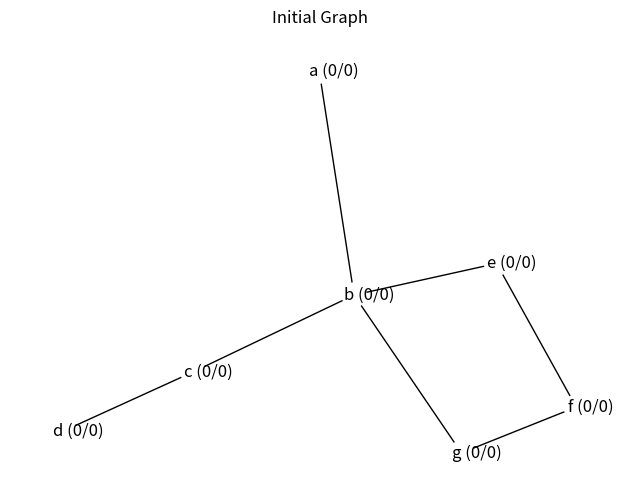
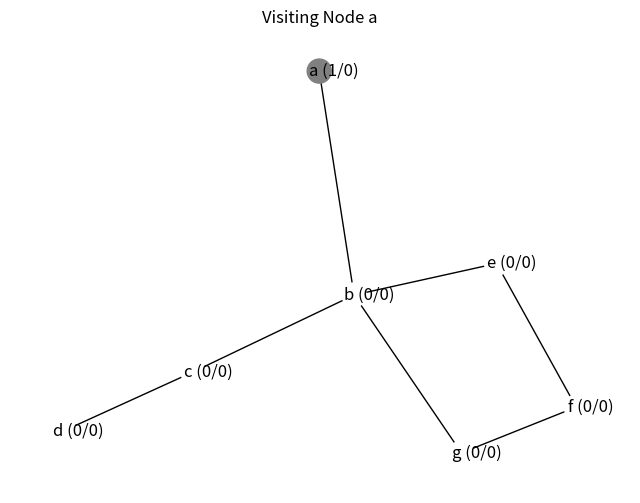
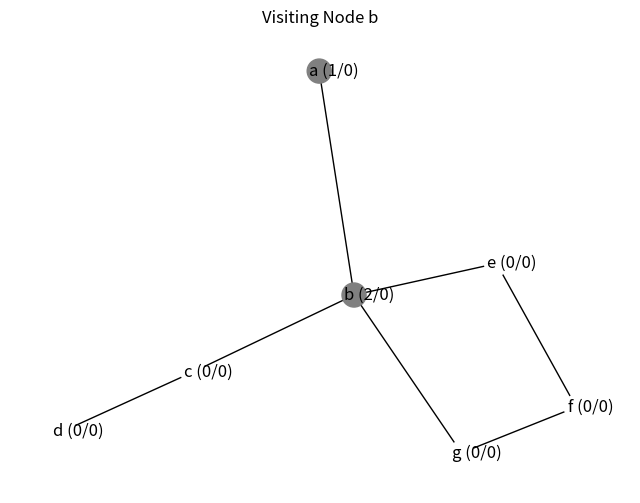
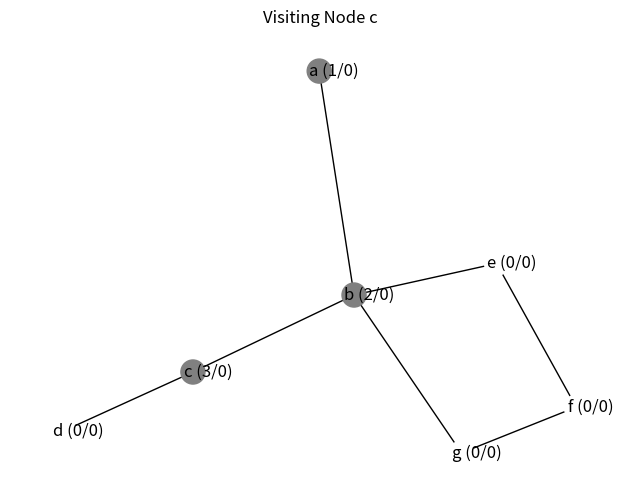
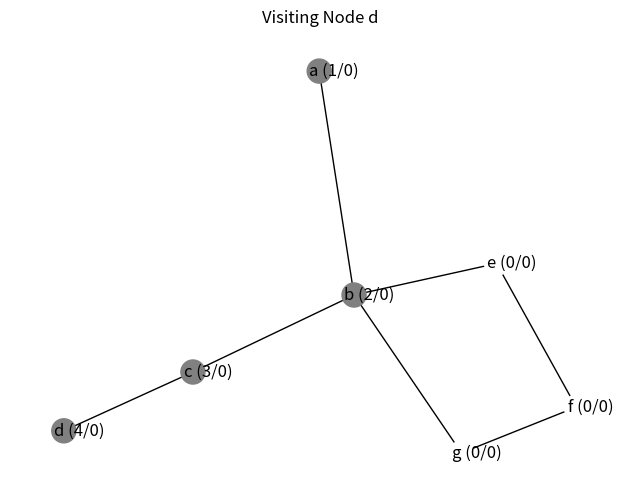
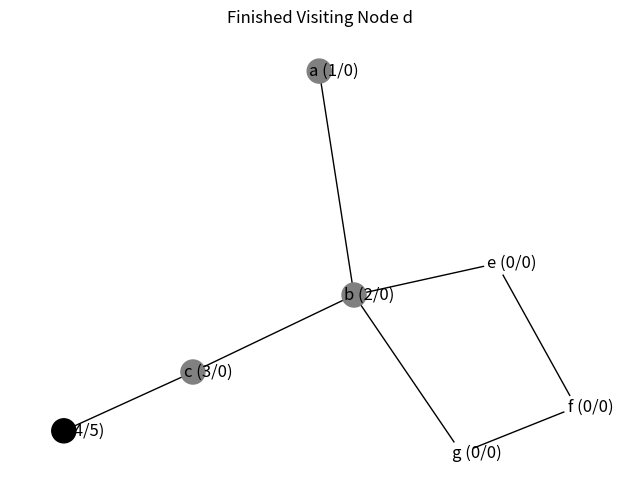
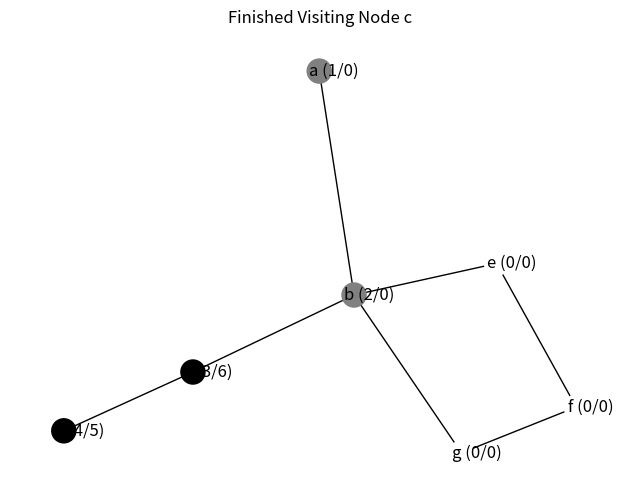
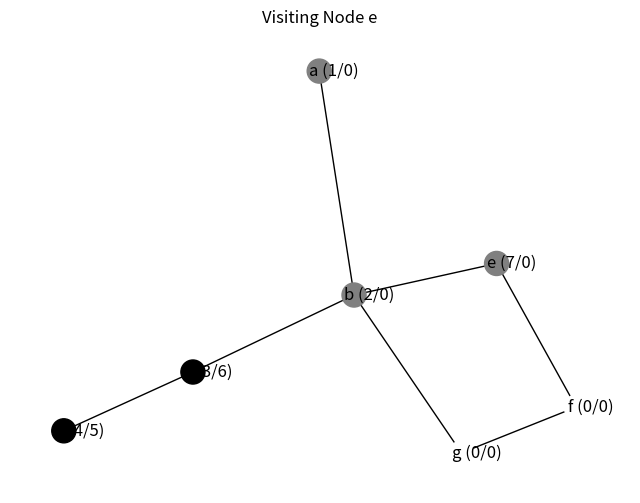
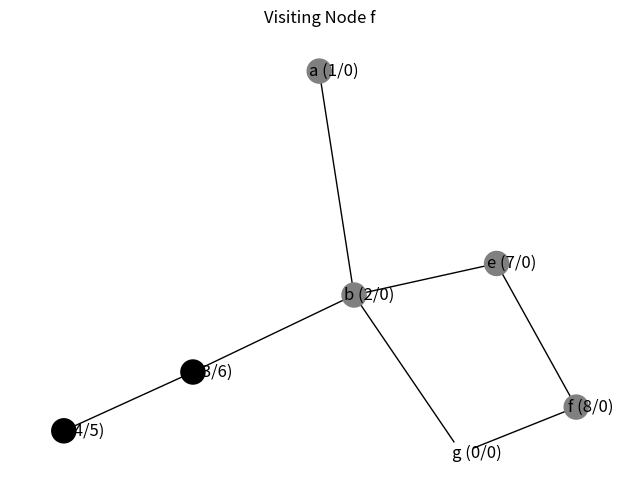
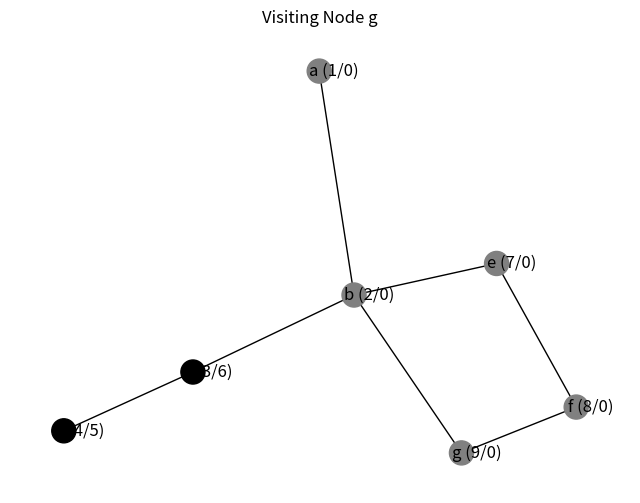
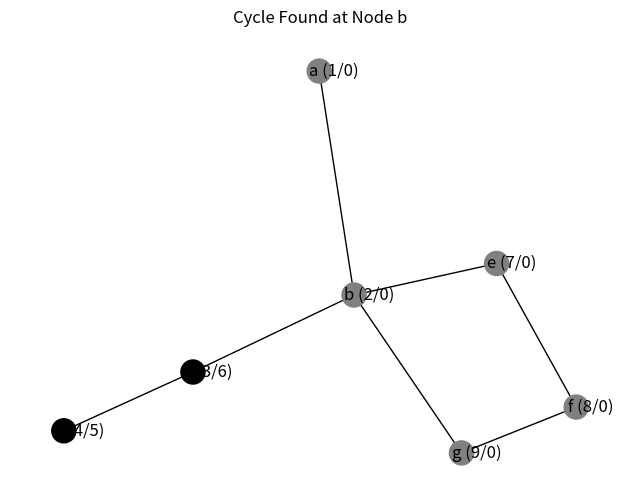
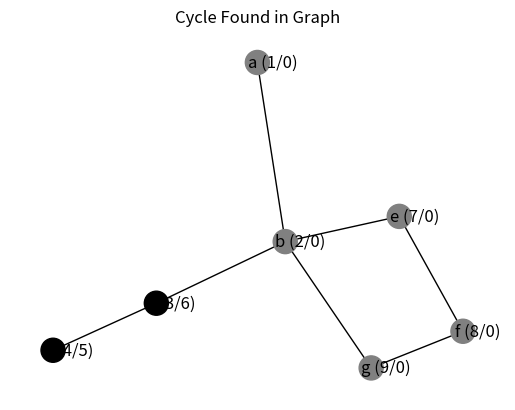

The script that saved these images, in order:
import matplotlib.pyplot as plt
import networkx as nx

class Node:
    def __init__(self, id):
        """節點類，表示圖中的一個節點"""
        self.id = id  # 節點的 ID
        self.color = 'WHITE'  # 節點的顏色 ('WHITE': 未訪問, 'GRAY': 訪問中, 'BLACK': 訪問完成)
        self.pi = None  # 節點的前驅節點
        self.d = 0  # 訪問的起始時間戳
        self.f = 0  # 訪問的結束時間戳
        self.adj = []  # 與該節點相連的鄰接節點

def DFS(G):
    """深度優先搜索 (DFS) 主函式，用於遍歷圖並檢測是否存在環"""
    time = 0  # 全局時間戳初始化
    for v in G:
        v.color = 'WHITE'  # 初始化所有節點的顏色為 'WHITE'
        v.pi = None  # 初始化所有節點的前驅節點為 None

    # 繪製初始圖的狀態
    plt.figure(figsize=(8, 6))
    draw_graph(G, "Initial Graph", time)

    for v in G:
        if v.color == 'WHITE':  # 若節點尚未被訪問，則進行深度優先訪問
            time = DFS_Visit(G, v, time)
            if time == -1:  # 若檢測到環，則立即返回
                draw_graph(G, "Cycle Found in Graph", time)
                plt.show()
                return True

    # 若遍歷完成後未檢測到環，繪製結果圖
    draw_graph(G, "No Cycle Found in Graph", time)
    plt.show()
    return False

def DFS_Visit(G, u, time):
    """深度優先搜索的輔助函式，遞迴地訪問節點"""
    u.d = time + 1  # 記錄節點被訪問的起始時間
    time = u.d  # 更新全局時間戳
    u.color = 'GRAY'  # 將節點顏色標記為 'GRAY' (訪問中)
    draw_graph(G, f"Visiting Node {u.id}", time)  # 繪製當前節點訪問狀態

    for v in u.adj:  # 遍歷當前節點的所有鄰接節點
        if v.color == 'WHITE':  # 若鄰接節點尚未被訪問
            v.pi = u  # 將當前節點設為鄰接節點的前驅節點
            time = DFS_Visit(G, v, time)  # 遞迴訪問鄰接節點
            if time == -1:  # 若檢測到環，則立即返回
                return -1
        elif v.color == 'GRAY':  # 若鄰接節點正在被訪問，則檢測到環
            draw_graph(G, f"Cycle Found at Node {v.id}", time)
            plt.show()
            return -1

    u.f = time + 1  # 記錄節點訪問完成的時間戳
    time = u.f  # 更新全局時間戳
    u.color = 'BLACK'  # 將節點顏色標記為 'BLACK' (訪問完成)
    draw_graph(G, f"Finished Visiting Node {u.id}", time)  # 繪製節點完成訪問的狀態
    return time

def draw_graph(G, title, time):
    """繪製圖的當前狀態"""
    plt.clf()  # 清除當前的圖像
    plt.title(title)  # 設定圖像標題
    node_colors = ['white', 'gray', 'black']  # 定義節點顏色對應的顏色名稱
    # 生成節點顏色列表，根據節點的顏色屬性進行映射
    node_colors_list = [node_colors[['WHITE', 'GRAY', 'BLACK'].index(node.color)] for node in G]

    G_nx = nx.Graph()  # 初始化 NetworkX 圖物件
    for node in G:
        G_nx.add_node(node)  # 將節點加入 NetworkX 圖
    for node in G:
        for neighbor in node.adj:  # 將所有邊加入 NetworkX 圖
            G_nx.add_edge(node, neighbor)

    pos = nx.spring_layout(G_nx, seed=42)  # 使用 spring layout 計算節點的座標
    # 為節點添加標籤，包含 ID 和時間戳資訊
    node_labels = {node: f"        {node.id} ({node.d}/{node.f})" for node in G_nx.nodes()}
    # 繪製 NetworkX 圖，包含節點顏色和標籤
    nx.draw(G_nx, pos, node_color=node_colors_list, labels=node_labels, with_labels=True)
    plt.pause(1.5)  # 暫停以便觀察繪製的圖


# 節點創建
a = Node('a')
b = Node('b')
c = Node('c')
d = Node('d')
e = Node('e')
f = Node('f')
g = Node('g')

# 添加邊
a.adj = [b]
b.adj = [c, e]
c.adj = [d]
e.adj = [f]
f.adj = [g]
g.adj = [b]  # 調整這邊可以控制有無cycle

# 圖的表示
G = [a, b, c, d, e, f, g]

# 檢查是否有環
has_cycle = DFS(G)
print("Graph has a cycle: ", has_cycle)

'''

用stack 這個資料結構

DFS(G = (V, E))
    for each v ∈ V  # 對圖中的每個節點v
        v.color = WHITE  # 初始化節點的顏色為白色，表示尚未訪問
        v.π = NIL  # 初始化節點的前驅為空
    time = 0  # 初始化時間計數器

    for each v ∈ V  # 再次遍歷圖中的每個節點v
        if v.color == WHITE  # 如果節點v尚未被訪問
            if DFS-Visit(G, v, time) == true  # 對節點v進行深度優先訪問
                return true  # 找到環，返回true
    return false  # 如果遍歷完所有節點後沒有發現環，返回false

DFS-Visit(G = (V, E), u, time)
    time = time + 1  # 遞增時間計數器
    u.d = time  # 記錄節點u的發現時間
    u.color = GRAY  # 將節點u標記為灰色，表示正在訪問

    for each v ∈ Adj[u]  # 對於每個與u相鄰的節點v
        if v.color == WHITE  # 如果節點v尚未被訪問
            v.π = u  # 設置v的前驅為u
            if DFS-Visit(G, v, time) == true  # 對節點v進行深度優先訪問
                return true  # 找到環，返回true
        elif v.color == GRAY  # 如果發現灰色的節點，表示存在環
            return true  # 找到環，返回true

    time = time + 1  # 遞增時間計數器
    u.f = time  # 記錄節點u的完成時間
    u.color = BLACK  # 將節點u標記為黑色，表示訪問完成

    return false  # 如果沒有發現環，返回false

'''
